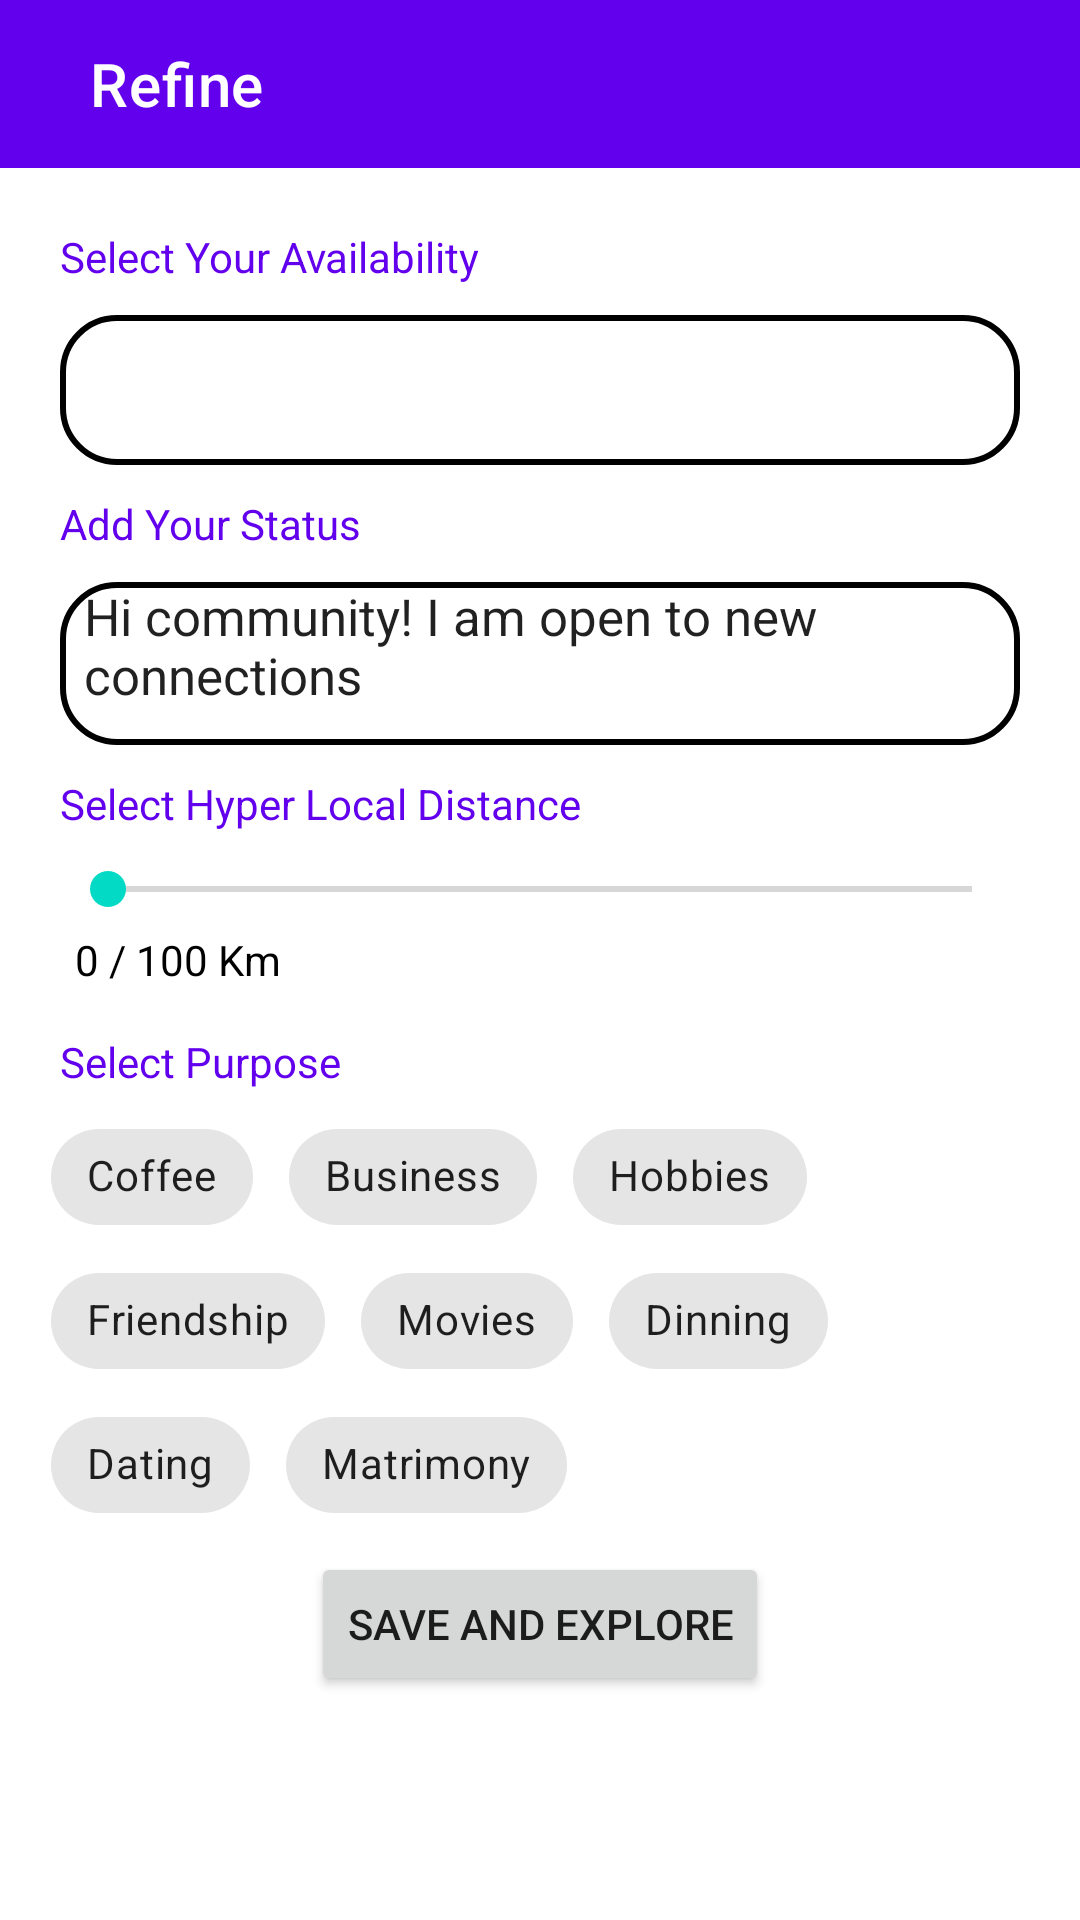

Here is an Android app screen rendered from its layout file. Give the layout XML and the strings, colors and styles it references.
<!-- AndroidManifest.xml: application theme Theme.Dummy -->
<!-- res/layout/activity_refine.xml -->
<?xml version="1.0" encoding="utf-8"?>
<androidx.constraintlayout.widget.ConstraintLayout xmlns:android="http://schemas.android.com/apk/res/android"
    xmlns:app="http://schemas.android.com/apk/res-auto"
    xmlns:tools="http://schemas.android.com/tools"
    android:layout_width="match_parent"
    android:layout_height="match_parent"
    tools:context=".Refine">

    <androidx.appcompat.widget.Toolbar
        android:id="@+id/toolbar_refine"
        android:layout_width="match_parent"
        android:layout_height="wrap_content"
        app:layout_constraintEnd_toEndOf="parent"
        app:layout_constraintHorizontal_bias="0.5"
        app:titleTextColor="#ffffff"
        app:titleMarginStart="30dp"
        app:title="Refine"
        android:background="@color/purple_500"
        app:layout_constraintStart_toEndOf="parent"
        app:layout_constraintStart_toStartOf="parent"
        app:layout_constraintTop_toTopOf="parent"
        >
    </androidx.appcompat.widget.Toolbar>

    <LinearLayout
        android:layout_width="match_parent"
        android:layout_height="wrap_content"
        android:layout_margin="15dp"
        android:orientation="vertical"
        app:layout_constraintEnd_toEndOf="parent"
        app:layout_constraintStart_toStartOf="parent"
        app:layout_constraintTop_toBottomOf="@id/toolbar_refine">

        <TextView
            android:id="@+id/select_your_availability"
            android:layout_width="wrap_content"
            android:layout_height="wrap_content"
            android:layout_margin="5dp"
            android:text="Select Your Availability"
            android:textColor="@color/purple_500">

        </TextView>

        <Spinner
            android:id="@+id/refine_spinner"
            android:layout_width="match_parent"
            android:layout_height="50dp"
            android:layout_margin="5dp"
            android:background="@drawable/custom_search" />

        <TextView
            android:id="@+id/add_your_status"
            android:layout_width="wrap_content"
            android:layout_height="wrap_content"
            android:layout_margin="5dp"
            android:text="Add Your Status"
            android:textColor="@color/purple_500">

        </TextView>

        <EditText

            android:layout_width="match_parent"
            android:layout_height="wrap_content"
            android:layout_margin="5dp"
            android:background="@drawable/custom_search"
            android:paddingLeft="8dp"
            android:paddingBottom="12dp"
            android:text="Hi community! I am open to new connections"
            android:textSize="17sp">

        </EditText>

        <TextView
            android:id="@+id/select_hyper_local_distance"
            android:layout_width="wrap_content"
            android:layout_height="wrap_content"
            android:layout_margin="5dp"
            android:text="Select Hyper Local Distance"
            android:textColor="@color/purple_500">

        </TextView>

        <LinearLayout
            android:id="@+id/refine_seekbar_layout"
            android:layout_width="match_parent"
            android:layout_height="wrap_content"
            android:layout_margin="5dp"
            android:orientation="vertical">

            <SeekBar
                android:id="@+id/refine_seekbar"
                android:layout_width="match_parent"
                android:layout_height="wrap_content"
                android:indeterminate="false"
                android:max="100"
                android:progress="0">

            </SeekBar>

            <TextView
                android:id="@+id/refine_seekbar_text"
                android:layout_width="wrap_content"
                android:layout_height="wrap_content"
                android:layout_margin="5dp"
                android:text="0 / 100 Km"
                android:textColor="@color/black">

            </TextView>


        </LinearLayout>

        <TextView
            android:id="@+id/select_purpose"
            android:layout_width="wrap_content"
            android:layout_height="wrap_content"
            android:layout_margin="5dp"
            android:text="Select Purpose"
            android:textColor="@color/purple_500">

        </TextView>

        <com.google.android.material.chip.ChipGroup
            android:id="@+id/refine_chip_group"
            android:layout_width="match_parent"
            android:layout_height="wrap_content"
            android:layout_centerInParent="true">

            <com.google.android.material.chip.Chip
                android:id="@+id/refine_chip1"
                android:layout_width="wrap_content"
                android:layout_height="wrap_content"
                android:layout_centerHorizontal="true"
                android:layout_margin="2dp"
                android:checkable="true"
                android:text="Coffee" />

            <com.google.android.material.chip.Chip
                android:id="@+id/refine_chip2"
                android:layout_width="wrap_content"
                android:layout_height="wrap_content"
                android:layout_centerHorizontal="true"
                android:layout_margin="2dp"
                android:checkable="true"
                android:text="Business" />

            <com.google.android.material.chip.Chip
                android:id="@+id/refine_chip3"
                android:layout_width="wrap_content"
                android:layout_height="wrap_content"
                android:layout_centerHorizontal="true"
                android:layout_margin="2dp"
                android:checkable="true"
                android:text="Hobbies" />

            <com.google.android.material.chip.Chip
                android:id="@+id/refine_chip4"
                android:layout_width="wrap_content"
                android:layout_height="wrap_content"
                android:layout_centerHorizontal="true"
                android:layout_margin="2dp"
                android:checkable="true"
                android:text="Friendship" />

            <com.google.android.material.chip.Chip
                android:id="@+id/refine_chip5"
                android:layout_width="wrap_content"
                android:layout_height="wrap_content"
                android:layout_centerHorizontal="true"
                android:layout_margin="2dp"
                android:checkable="true"
                android:text="Movies" />

            <com.google.android.material.chip.Chip
                android:id="@+id/refine_chip6"
                android:layout_width="wrap_content"
                android:layout_height="wrap_content"
                android:layout_centerHorizontal="true"
                android:layout_margin="2dp"
                android:checkable="true"
                android:text="Dinning" />

            <com.google.android.material.chip.Chip
                android:id="@+id/refine_chip7"
                android:layout_width="wrap_content"
                android:layout_height="wrap_content"
                android:layout_centerHorizontal="true"
                android:layout_margin="2dp"
                android:checkable="true"
                android:text="Dating" />

            <com.google.android.material.chip.Chip
                android:id="@+id/refine_chip8"
                android:layout_width="wrap_content"
                android:layout_height="wrap_content"
                android:layout_centerHorizontal="true"
                android:layout_margin="2dp"
                android:checkable="true"
                android:text="Matrimony" />

        </com.google.android.material.chip.ChipGroup>

        <Button
            android:layout_width="wrap_content"
            android:layout_height="wrap_content"
            android:layout_gravity="center"
            android:layout_margin="5dp"
            android:text="Save AND Explore">

        </Button>

    </LinearLayout>


</androidx.constraintlayout.widget.ConstraintLayout>
<!-- resources referenced by this layout -->
<resources>
  <!-- drawable custom_search (drawable) -->
  <?xml version="1.0" encoding="utf-8"?>
  <shape xmlns:android="http://schemas.android.com/apk/res/android">
  
      <corners android:radius="18dp"/>
      <stroke android:color="@color/black"
          android:width="2dp"/>
  
  </shape>
  <style name="Theme.Dummy" parent="Theme.MaterialComponents.DayNight.NoActionBar">
          
          <item name="colorPrimary">@color/purple_500</item>
          <item name="colorPrimaryVariant">@color/purple_500</item>
          <item name="colorOnPrimary">@color/white</item>
          
          <item name="colorSecondary">@color/teal_200</item>
          <item name="colorSecondaryVariant">@color/teal_700</item>
          <item name="colorOnSecondary">@color/black</item>
          
          <item name="android:statusBarColor">?attr/colorPrimaryVariant</item>
          
      </style>
  <!-- not gathered from this repository: default colours our renderer supplied (Android Studio template values) -->
  <color name="purple_500">#FF6200EE</color>
  <color name="teal_200">#FF03DAC5</color>
  <color name="teal_700">#FF018786</color>
  <color name="black">#FF000000</color>
  <color name="white">#FFFFFFFF</color>
</resources>
